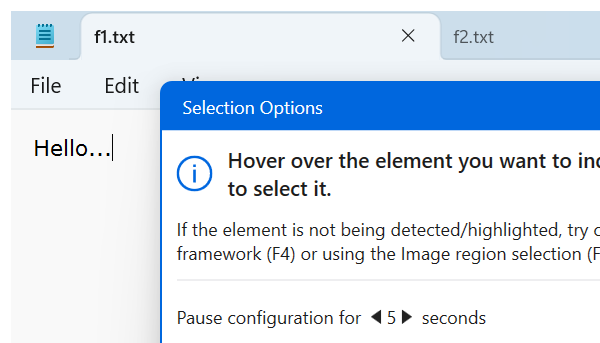
Workflow: Main

Step 1: Attach Window 'notepad.exe f1.txt' in window 'f1.txt - Notepad' (notepad.exe)

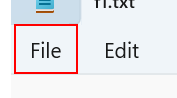
Step 2: click on the element 'File'

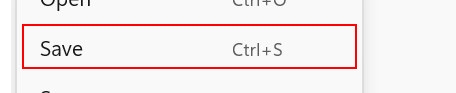
Step 3: click on the element 'Save'

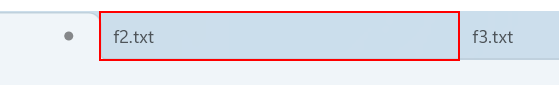
Step 4: click on the element 'f2.txt. Unmodified.' in window '*f1.txt - Notepad' (notepad.exe)

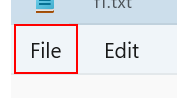
Step 5: click on the element 'File' in window 'f2.txt - Notepad' (notepad.exe)

Step 6: click on the element 'Save' in window 'f2.txt - Notepad' (notepad.exe) (same screen as step 3)

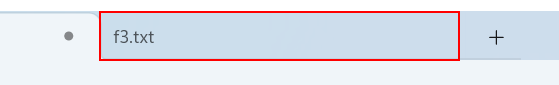
Step 7: click on the element 'f3.txt. Unmodified.' in window '*f2.txt - Notepad' (notepad.exe)

Step 8: click on the element 'File' in window 'f3.txt - Notepad' (notepad.exe) (same screen as step 5)

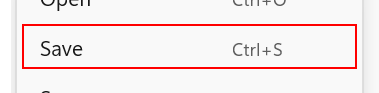
Step 9: click on the menu item 'Save' in window 'PopupHost' (notepad.exe)
